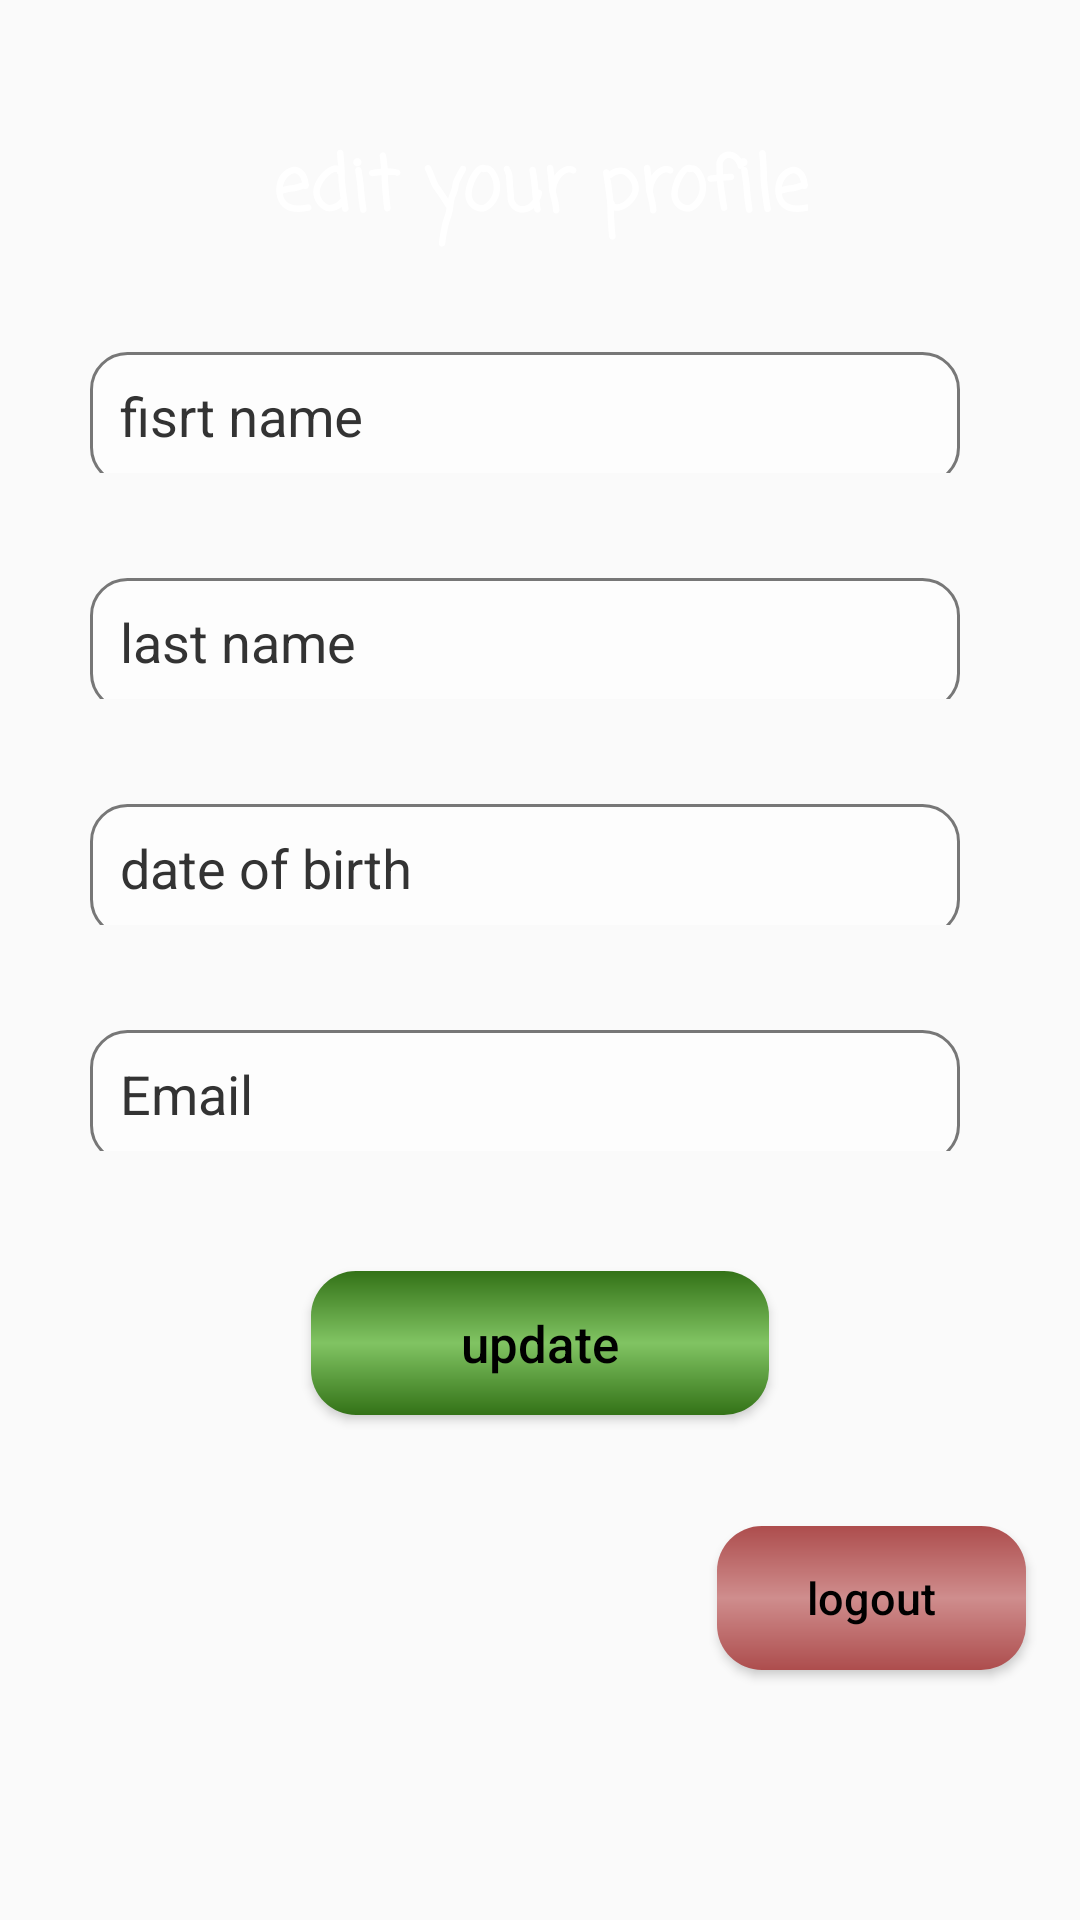

The Android layout XML behind this screen, and the referenced resources:
<!-- AndroidManifest.xml: application theme Theme.AppCompat.Light.NoActionBar -->
<!-- res/layout/activity_profile.xml -->
<?xml version="1.0" encoding="utf-8"?>
<LinearLayout xmlns:android="http://schemas.android.com/apk/res/android"
xmlns:app="http://schemas.android.com/apk/res-auto"
xmlns:tools="http://schemas.android.com/tools"
android:layout_width="match_parent"
android:layout_height="match_parent"
tools:context=".ProfileActivity"
    android:background="@drawable/background"

    android:orientation="vertical">


    <LinearLayout
        android:layout_width="match_parent"
        android:layout_height="wrap_content"
        android:orientation="horizontal"
        android:layout_marginTop="14dp"
        android:gravity="top|center"
        android:paddingBottom="10dp">

        <TextView
            android:layout_width="wrap_content"
            android:layout_height="wrap_content"
            android:fontFamily="casual"
            android:text="edit your profile"
            android:gravity="end"
            android:textColor="@color/white"
            android:textSize="25sp"
            android:textStyle="bold"
            android:paddingTop="30dp"/>


    </LinearLayout>

    <com.google.android.material.textfield.TextInputLayout
        android:layout_marginLeft="30dp"
        android:layout_marginRight="30dp"
        android:layout_marginTop="10dp"
        android:textColorHint="#333"
        android:layout_width="match_parent"
        android:layout_height="wrap_content">

        <EditText
            android:id="@+id/firstnameedit"
            android:layout_width="match_parent"
            android:layout_height="wrap_content"
            android:background="@drawable/round_edittext"
            android:layout_marginTop="12dp"
            android:layout_marginRight="10dp"
            android:layout_marginBottom="10dp"
            android:drawablePadding="10dp"
            android:hint="fisrt name"
            android:translationY="4dp"
            android:singleLine="true"
            android:textSize="18sp"

            android:inputType="textPersonName"
            android:padding="10dp" />



    </com.google.android.material.textfield.TextInputLayout>    <com.google.android.material.textfield.TextInputLayout
    android:layout_marginLeft="30dp"
    android:layout_marginRight="30dp"
    android:layout_marginTop="10dp"
android:textColorHint="#333"
    android:layout_width="match_parent"
    android:layout_height="wrap_content">

    <EditText
        android:id="@+id/lastnameedit"
        android:layout_width="match_parent"
        android:layout_height="wrap_content"
        android:layout_marginTop="15dp"
        android:layout_marginRight="10dp"
        android:layout_marginBottom="10dp"
        android:drawablePadding="10dp"
        android:background="@drawable/round_edittext"
        android:paddingLeft="20dp"
        android:translationY="4dp"
        android:singleLine="true"
        android:textSize="18sp"
        android:hint="last name"
        android:inputType="textPersonName"
        android:padding="10dp" />

</com.google.android.material.textfield.TextInputLayout>


<com.google.android.material.textfield.TextInputLayout
android:layout_width="match_parent"
    android:layout_marginLeft="30dp"
    android:layout_marginRight="30dp"
    android:layout_marginTop="10dp"
    android:textColorHint="#333"
    android:layout_height="wrap_content">

<EditText
    android:id="@+id/dateofBirthedit"
    android:layout_width="match_parent"
    android:layout_height="wrap_content"
    android:layout_marginTop="12dp"
    android:layout_marginRight="10dp"
    android:layout_marginBottom="10dp"
    android:drawablePadding="10dp"
    android:padding="10dp"
    android:background="@drawable/round_edittext"
    android:focusable="false"
    android:hint="date of birth"
    android:translationY="4dp"
    android:singleLine="true"
    android:textSize="18sp"

    android:inputType="date" />

</com.google.android.material.textfield.TextInputLayout>
    <com.google.android.material.textfield.TextInputLayout
        android:layout_width="match_parent"
        android:layout_height="wrap_content"
        android:layout_marginLeft="30dp"
        android:layout_marginRight="30dp"
        android:layout_marginTop="10dp"
        android:textColorHint="#333"
>

        <EditText
            android:id="@+id/emailedit"
            android:layout_width="match_parent"
            android:layout_height="wrap_content"
            android:layout_marginTop="10dp"
            android:layout_marginRight="10dp"
            android:paddingLeft="20dp"
            android:translationY="4dp"
            android:singleLine="true"
            android:textSize="18sp"

            android:drawablePadding="10dp"
            android:background="@drawable/round_edittext"

            android:hint="Email"
            android:inputType="textEmailAddress"
            android:padding="10dp" />
    </com.google.android.material.textfield.TextInputLayout>


<Button
    android:id="@+id/updatebutton"
    android:layout_width="wrap_content"
    android:layout_height="wrap_content"
    android:text="update"
    android:textAllCaps="false"
    android:layout_marginTop="40dp"
    android:textColor="#000"
    android:paddingLeft="50dp"
    android:layout_gravity="center"
    android:paddingRight="50dp"
android:background="@drawable/registre_btn"
    android:textSize="17sp"/>
    <Button
        android:id="@+id/logout"
        android:layout_width="wrap_content"
        android:layout_height="wrap_content"
        android:text="logout"
        android:textAllCaps="false"
        android:layout_marginTop="37dp"
        android:textColor="#000"
        android:layout_gravity="right"
        android:paddingLeft="30dp"
        android:background="@drawable/logout_btn"
        android:paddingRight="30dp"
        android:layout_marginRight="18dp"
        android:textSize="15sp"/>

</LinearLayout>
<!-- resources referenced by this layout -->
<resources>
  <!-- drawable logout_btn (drawable) -->
  <?xml version="1.0" encoding="utf-8"?>
  <shape xmlns:android="http://schemas.android.com/apk/res/android"
      android:shape="rectangle">
      <gradient android:startColor="#AD4D4D"
          android:centerColor="#CF8D8D"
  
          android:endColor="#AD4D4D"
          android:angle="90" />
      <corners android:radius="15dp" />
  </shape>
  <!-- drawable registre_btn (drawable) -->
  <?xml version="1.0" encoding="utf-8"?>
  <shape xmlns:android="http://schemas.android.com/apk/res/android"
      android:shape="rectangle">
      <gradient android:startColor="#337217"
          android:centerColor="#81C463"
  
          android:endColor="#337217"
          android:angle="90" />
      <corners android:radius="15dp" />
  </shape>
  <!-- drawable round_edittext (drawable) -->
  <selector xmlns:android="http://schemas.android.com/apk/res/android">
      <item>
          <shape android:shape="rectangle">
              <solid android:color="#77ffffff"/>
              <corners android:radius="12dp" />
              <stroke
                  android:width="1dp"
                  android:color="#777"
                  />
          </shape>
      </item>
  </selector>
  <!-- not gathered from this repository: default colours our renderer supplied (Android Studio template values) -->
  <color name="white">#FFFFFFFF</color>
</resources>
